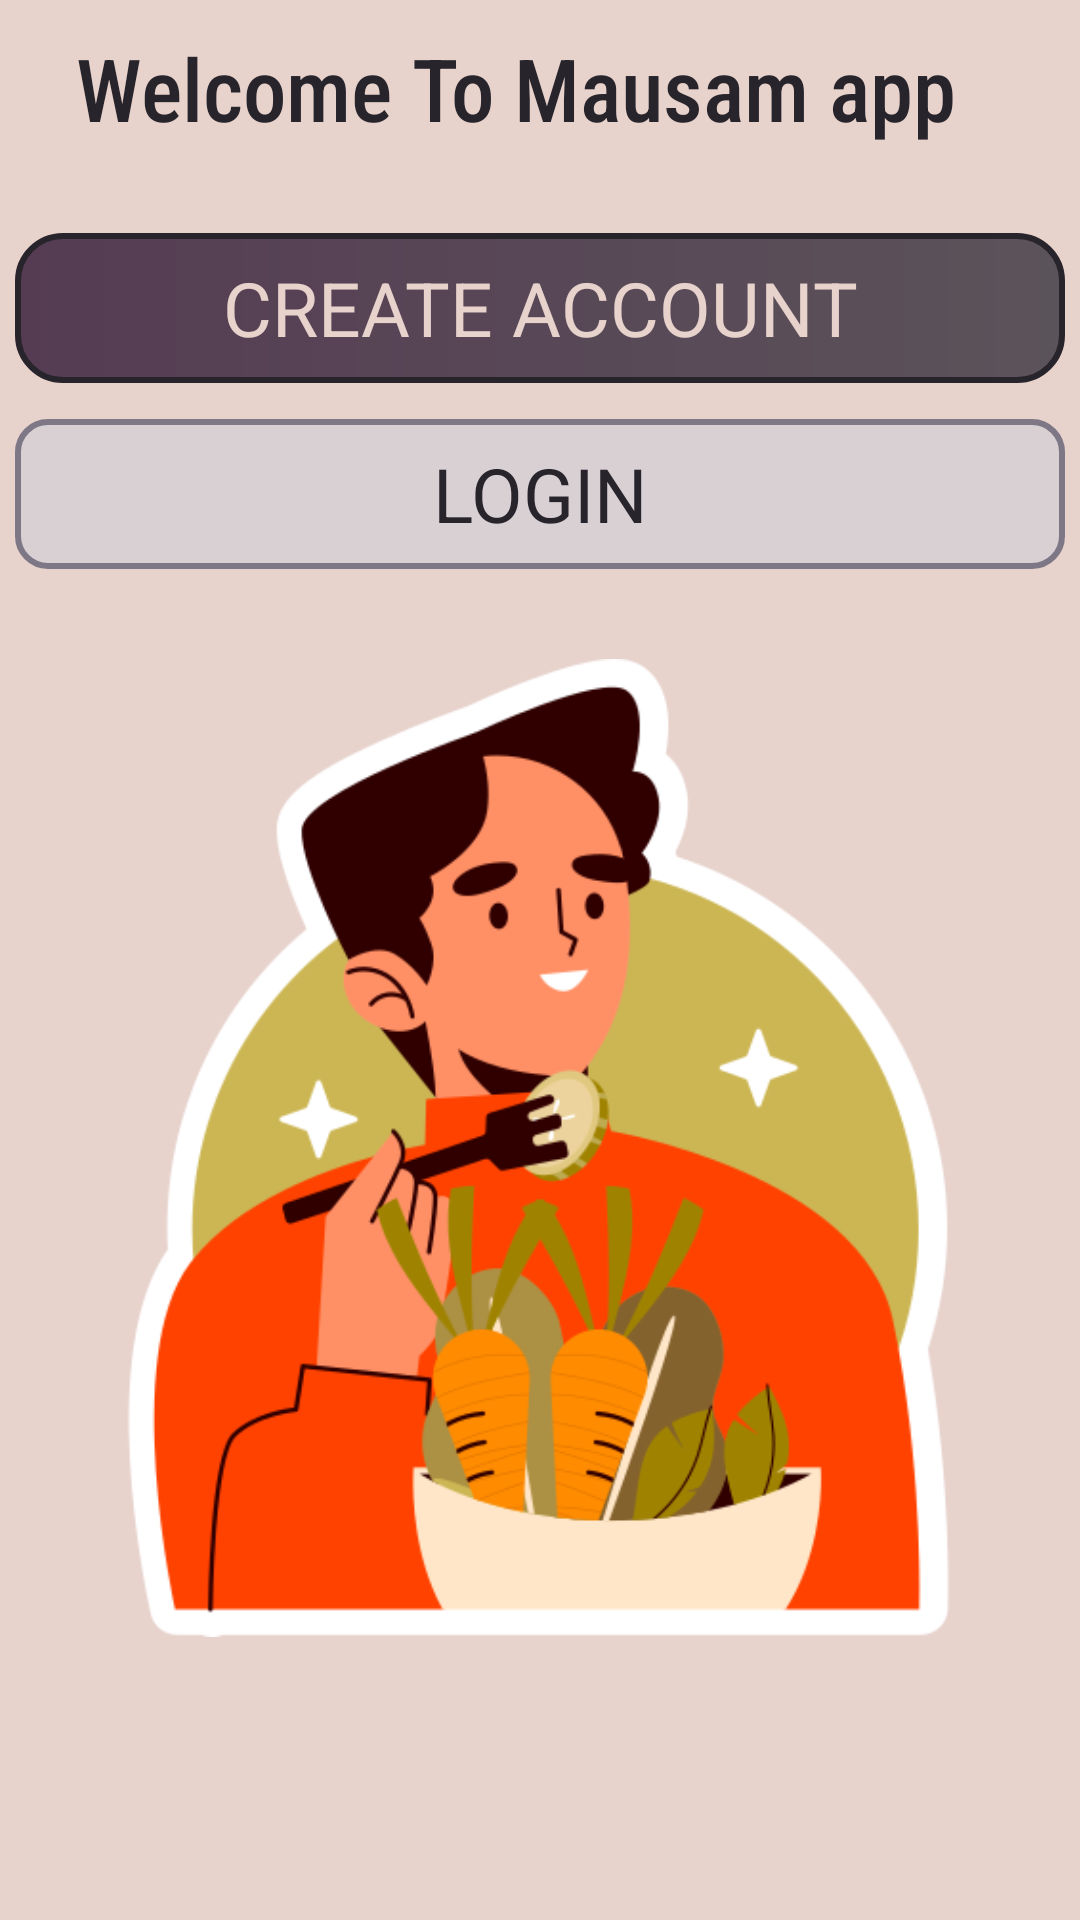

This screen was rendered from an Android layout file. Write that file and the resources it references.
<!-- AndroidManifest.xml: activity theme Theme.MausamNoAction -->
<!-- res/layout/activity_intro_screen.xml -->
<androidx.constraintlayout.widget.ConstraintLayout xmlns:android="http://schemas.android.com/apk/res/android"
    xmlns:app="http://schemas.android.com/apk/res-auto"
    xmlns:tools="http://schemas.android.com/tools"
    android:layout_width="match_parent"
    android:layout_height="match_parent"
    android:background="@color/ScallopSeashell"
    tools:context=".ui.activities.IntroScreenActivity">


    <TextView
        android:id="@+id/SIGNUPBUTTON"
        android:layout_width="350dp"
        android:layout_height="50dp"
        android:layout_marginTop="29dp"
        android:background="@drawable/different_login_shape"
        android:gravity="center_horizontal|center_vertical"
        android:text="CREATE ACCOUNT"
        android:textColor="@color/ScallopSeashell"
        android:textSize="25sp"
        app:fontFamily="@font/alegreya_sans_extrabold"
        app:layout_constraintEnd_toEndOf="parent"
        app:layout_constraintHorizontal_bias="0.491"
        app:layout_constraintStart_toStartOf="parent"
        app:layout_constraintTop_toBottomOf="@+id/textView" />

    <TextView
        android:id="@+id/Loginbutton"
        android:layout_width="350dp"
        android:layout_height="50dp"
        android:layout_marginTop="12dp"
        android:background="@drawable/textfielsinputshapes"
        android:gravity="center_horizontal|center_vertical"
        android:text="LOGIN"
        android:textColor="@color/BalticSeabgcolor"
        android:textSize="25sp"
        app:fontFamily="@font/alegreya_sans_extrabold"
        app:layout_constraintEnd_toEndOf="@+id/SIGNUPBUTTON"
        app:layout_constraintHorizontal_bias="0.0"
        app:layout_constraintStart_toStartOf="@+id/SIGNUPBUTTON"
        app:layout_constraintTop_toBottomOf="@+id/SIGNUPBUTTON" />

    <TextView
        android:id="@+id/textView"
        android:layout_width="wrap_content"
        android:layout_height="wrap_content"
        android:layout_marginTop="10dp"
        android:text="Welcome To Mausam app"
        android:textColor="@color/BalticSeabgcolor"
        android:textSize="29sp"
        app:fontFamily="sans-serif-condensed-medium"
        app:layout_constraintEnd_toEndOf="parent"
        app:layout_constraintHorizontal_bias="0.382"
        app:layout_constraintStart_toStartOf="parent"
        app:layout_constraintTop_toTopOf="parent" />

    <ImageView
        android:id="@+id/imageView4"
        android:layout_width="347dp"
        android:layout_height="326dp"
        android:layout_marginTop="30dp"
        app:layout_constraintBottom_toBottomOf="parent"
        app:layout_constraintEnd_toEndOf="parent"
        app:layout_constraintHorizontal_bias="0.454"
        app:layout_constraintStart_toStartOf="parent"
        app:layout_constraintTop_toBottomOf="@+id/Loginbutton"
        app:layout_constraintVertical_bias="0.0"
        app:srcCompat="@drawable/salad" />


</androidx.constraintlayout.widget.ConstraintLayout>
<!-- resources referenced by this layout -->
<resources>
  <color name="BalticSeabgcolor">#28242c</color>
  <color name="ScallopSeashell">#E7D2CC</color>
  <!-- drawable different_login_shape (drawable) -->
  <?xml version="1.0" encoding="utf-8"?>
  <shape xmlns:android="http://schemas.android.com/apk/res/android"
      android:shape="rectangle">
      <corners android:radius="15dp"></corners>
      <stroke
          android:color="@color/BalticSeabgcolor"
          android:width="2dp">
      </stroke>
      <gradient
          android:angle="360"
          android:startColor="#553C53"
          android:endColor="#5B535A"
          android:type="linear">
      </gradient>
  
  </shape>
  <!-- drawable salad: png bitmap (drawable-v24, 57066 bytes) -->
  <!-- drawable textfielsinputshapes (drawable) -->
  <?xml version="1.0" encoding="utf-8"?>
  <shape xmlns:android="http://schemas.android.com/apk/res/android"
      android:shape="rectangle">
      <corners android:radius="10dp"></corners>
      <stroke
          android:color="#7E7785"
          android:width="2dp">
      </stroke>
      <solid
          android:color="#9DD2D0DA">
  
      </solid>
  
  </shape>
  <style name="Theme.MausamNoAction" parent="Theme.MaterialComponents.DayNight.NoActionBar">
          
          <item name="colorPrimary">@color/purple_500</item>
          <item name="colorPrimaryVariant">@color/purple_700</item>
          <item name="colorOnPrimary">@color/white</item>
          
          <item name="colorSecondary">@color/teal_200</item>
          <item name="colorSecondaryVariant">@color/teal_700</item>
          <item name="colorOnSecondary">@color/black</item>
          
          <item name="android:statusBarColor" tools:targetApi="l">?attr/colorPrimaryVariant</item>
          
      </style>
  <color name="purple_500">#FF6200EE</color>
  <color name="purple_700">#FF3700B3</color>
  <color name="white">#FFFFFFFF</color>
  <color name="teal_200">#FF03DAC5</color>
  <color name="teal_700">#FF018786</color>
  <color name="black">#FF000000</color>
</resources>
